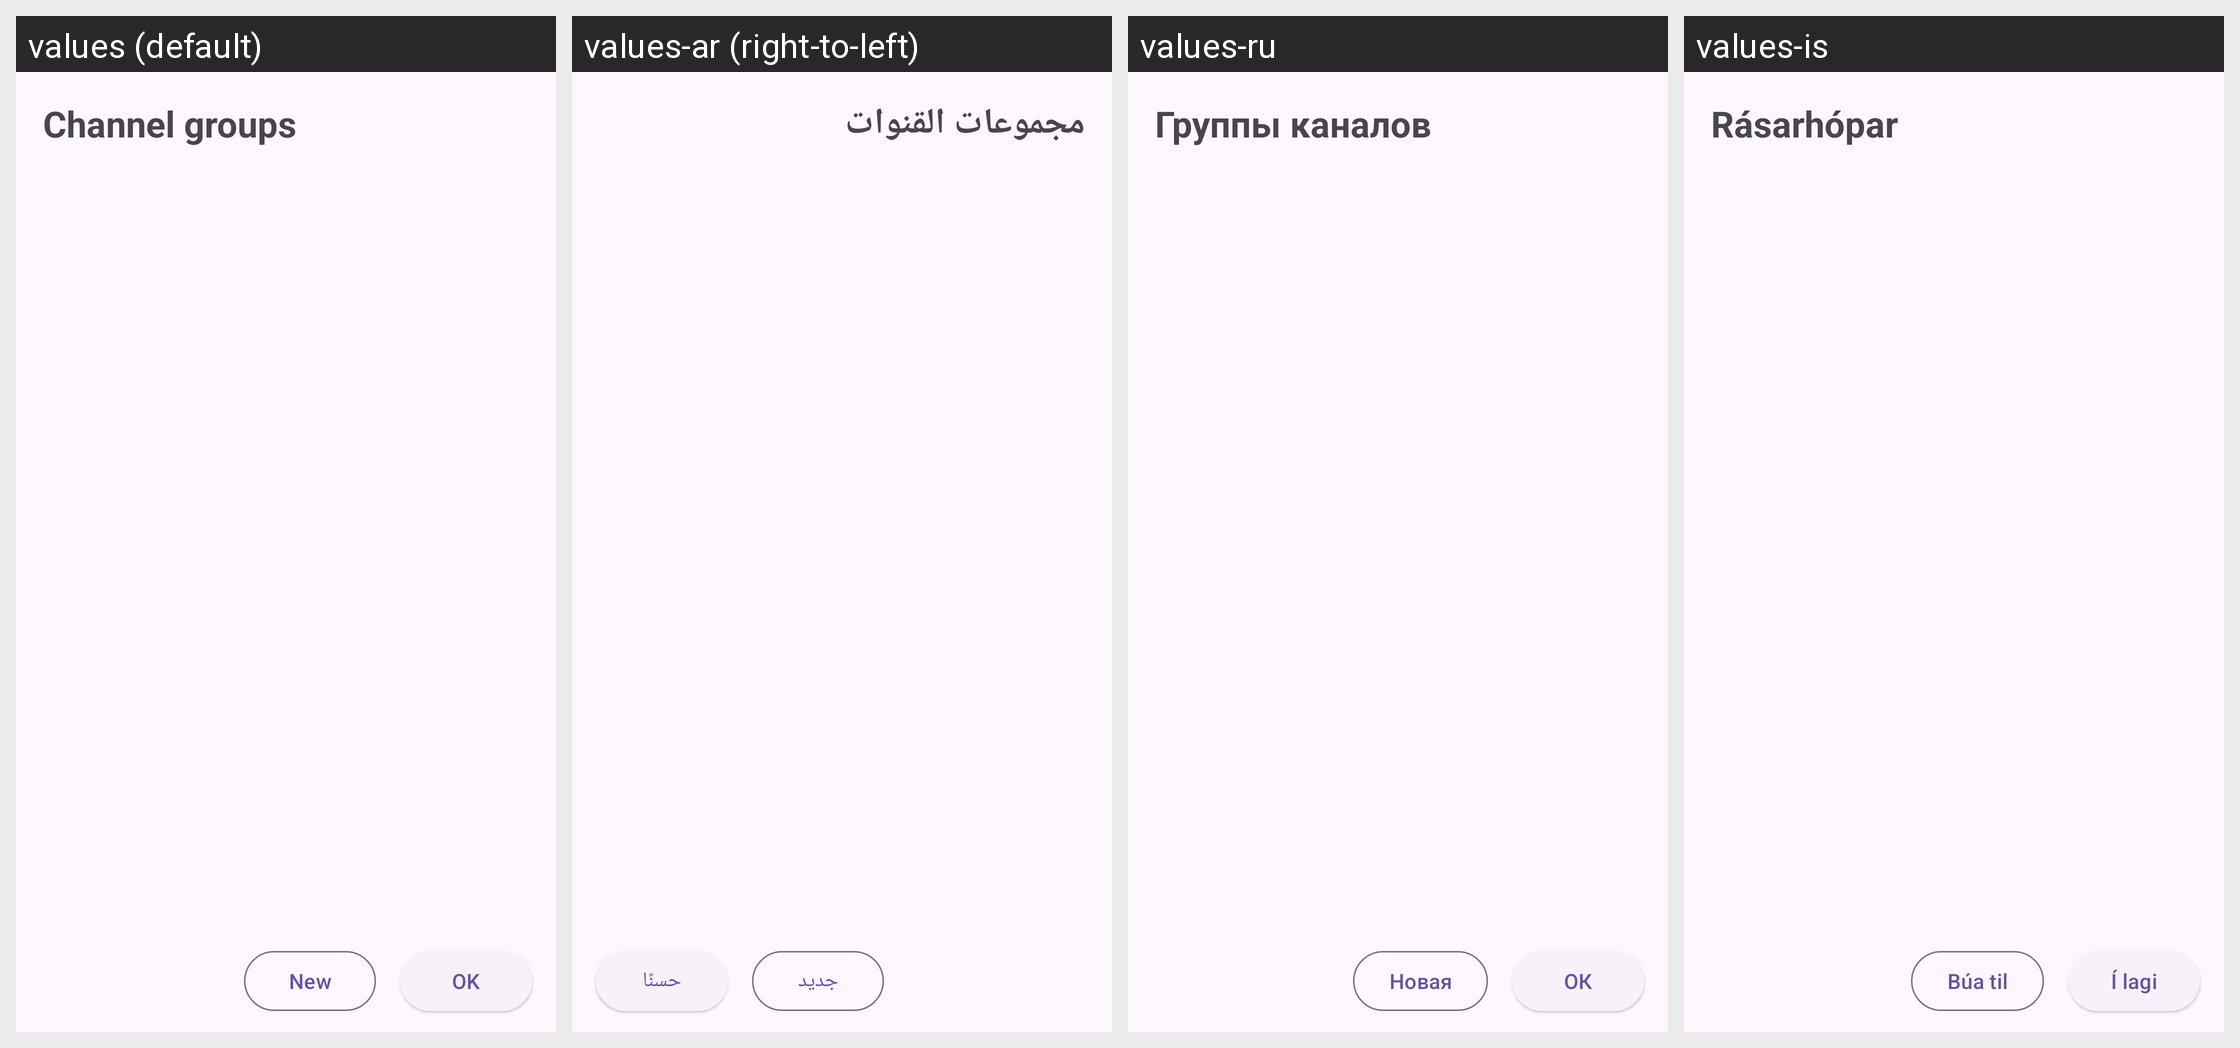

Locale-by-locale string values for the Android screen shown in this grid:
Android screen res/layout/dialog_subscription_groups.xml rendered under 4 locales, left to right: values (default), values-ar (right-to-left), values-ru, values-is. Device: Nexus 5 (rendered at 1080×1920; each locale shown at half size, 540×960, under a caption strip naming it); theme BaseTheme.
Other locales in the repository, not shown: values-af, values-as, values-az, values-azb, values-be, values-bg, values-bn, values-ca, values-ckb, values-cs, values-da, values-de, values-el, values-eo, values-es, values-et, values-eu, values-fa, values-fi, values-fil, values-fr, values-gu, values-haw, values-hi, values-hr, values-hu, values-hy, values-ia, values-in, values-it, values-iw, values-ja, values-km, values-ko, values-lt, values-lv, values-ml, values-mr, values-ms, values-nb-rNO, values-ne, values-nl, values-or, values-pa, values-pl, values-pt, values-pt-rBR, values-ro, values-si, values-sk, values-so, values-sr, values-sv, values-ta, values-th, values-tk, values-tr, values-ug, values-uk, values-ur, values-uz, values-vi, values-yue, values-zh-rCN, values-zh-rTW.
Strings drawn on this screen, with the default value and each locale's value (text and hints the layout hard-codes, and strings that could not be matched under every locale, appear in the picture but are not listed):

channel_groups
  values: Channel groups
  values-ar: مجموعات القنوات
  values-ru: Группы каналов
  values-is: Rásarhópar

new_group
  values: New
  values-ar: جديد
  values-ru: Новая
  values-is: Búa til

okay
  values: OK
  values-ar: حسنًا
  values-ru: ОК
  values-is: Í lagi
